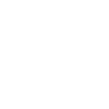
t = 0.00 s
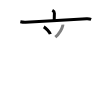
t = 3.50 s
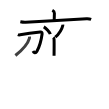
t = 6.75 s
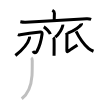
t = 10.25 s
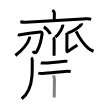
t = 13.50 s
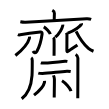
t = 17.00 s

The animated SVG that drew these frames (rendered in a browser with its animation timeline set to each time). Animation: 17 SMIL elements (animate=17); one cycle of 17.00 s.

<svg width="109px" height="109px" viewBox="0 0 px 109px" xmlns="http://www.w3.org/2000/svg" xmlns:xlink="http://www.w3.org/1999/xlink" xml:space="preserve" version="1.1"  baseProfile="full">
<path d="M52.32,10.25c0.78,0.42,2.07,2.05,2.07,2.89c0,3.09-0.25,4.5-0.1,7.12" style="fill:none;stroke:black;stroke-width:3;opacity:0">
  <animate attributeType="CSS" attributeName="opacity" from="0" to="1" begin="0s" dur="1s" repeatCount="Indefinite" fill="freeze" />
</path>
<path d="M20.33,21.69c1.73,0.34,3.25,0.59,5.25,0.48c12.16-0.67,47.16-2.68,60.99-3.38c2.03-0.1,3.07,0.04,4.59,0.61" style="fill:none;stroke:black;stroke-width:3;opacity:0">
  <animate attributeType="CSS" attributeName="opacity" from="0" to="1" begin="1s" dur="1s" repeatCount="Indefinite" fill="freeze" />
</path>
<path d="M43.77,26.83c2.31,1.3,5.97,5.36,6.54,7.38" style="fill:none;stroke:black;stroke-width:3;opacity:0">
  <animate attributeType="CSS" attributeName="opacity" from="0" to="1" begin="2s" dur="1s" repeatCount="Indefinite" fill="freeze" />
</path>
<path d="M62.78,24.64c0.02,0.3,0.04,0.76-0.04,1.19c-0.51,2.51-3.43,8.01-7.43,11.38" style="fill:none;stroke:black;stroke-width:3;opacity:0">
  <animate attributeType="CSS" attributeName="opacity" from="0" to="1" begin="3s" dur="1s" repeatCount="Indefinite" fill="freeze" />
</path>
<path d="M53.31,37.33c0.42,0.4,0.72,0.86,0.76,2.17c0.17,6.28-0.01,14.11-0.01,16.25" style="fill:none;stroke:black;stroke-width:3;opacity:0">
  <animate attributeType="CSS" attributeName="opacity" from="0" to="1" begin="4s" dur="1s" repeatCount="Indefinite" fill="freeze" />
</path>
<path d="M17.85,34.69c0.57,0.24,1.79,0.21,2.29,0.13c4.06-0.68,17.91-2.49,20.17-2.74c1.47-0.16,1.94,0.74,1.79,1.87c-0.85,6.3-2.6,12.55-5.17,17.34C35.57,53.8,34,53,33.02,51.04" style="fill:none;stroke:black;stroke-width:3;opacity:0">
  <animate attributeType="CSS" attributeName="opacity" from="0" to="1" begin="5s" dur="1s" repeatCount="Indefinite" fill="freeze" />
</path>
<path d="M29.47,36.52c0.04,0.45,0.1,1.16-0.08,1.8c-1.31,4.74-6.89,11.43-13.99,17.19" style="fill:none;stroke:black;stroke-width:3;opacity:0">
  <animate attributeType="CSS" attributeName="opacity" from="0" to="1" begin="6s" dur="1s" repeatCount="Indefinite" fill="freeze" />
</path>
<path d="M81.46,23.39c0.04,0.22,0.08,0.56-0.07,0.87c-0.88,1.84-6.72,6.35-13.61,8.83" style="fill:none;stroke:black;stroke-width:3;opacity:0">
  <animate attributeType="CSS" attributeName="opacity" from="0" to="1" begin="7s" dur="1s" repeatCount="Indefinite" fill="freeze" />
</path>
<path d="M66.25,32.77c0.41,0.61,0.71,1.43,0.71,2.34c0,0.92-0.1,13.82-0.1,15.25c0,1.43,0.1,1.83,1.42,0.81c1.32-1.02,8.29-5.56,9.1-6.17" style="fill:none;stroke:black;stroke-width:3;opacity:0">
  <animate attributeType="CSS" attributeName="opacity" from="0" to="1" begin="8s" dur="1s" repeatCount="Indefinite" fill="freeze" />
</path>
<path d="M76.12,31.36c2.38,4.89,6.63,11.89,12.31,17.08c1.37,1.25,3.27,2.07,5.06,2.81" style="fill:none;stroke:black;stroke-width:3;opacity:0">
  <animate attributeType="CSS" attributeName="opacity" from="0" to="1" begin="9s" dur="1s" repeatCount="Indefinite" fill="freeze" />
</path>
<path d="M31.18,57.82c0.79,0.56,1.07,1.98,1.07,2.59c0,3.29-0.15,13.84-0.24,15.11c-0.52,7.23-2.52,17.06-10.29,23.19" style="fill:none;stroke:black;stroke-width:3;opacity:0">
  <animate attributeType="CSS" attributeName="opacity" from="0" to="1" begin="10s" dur="1s" repeatCount="Indefinite" fill="freeze" />
</path>
<path d="M40.8,62.82c0.7,0.24,1.98,0.25,2.69,0.24c4.27-0.06,16.27-1.21,21.43-1.88c1.16-0.15,1.87,0.12,2.45,0.24" style="fill:none;stroke:black;stroke-width:3;opacity:0">
  <animate attributeType="CSS" attributeName="opacity" from="0" to="1" begin="11s" dur="1s" repeatCount="Indefinite" fill="freeze" />
</path>
<path d="M38.29,73.13c1.09,0.33,3.08,0.33,4.16,0.33c6.55,0,17.05-1.87,24.45-2.24c1.81-0.09,2.9,0.16,3.8,0.32" style="fill:none;stroke:black;stroke-width:3;opacity:0">
  <animate attributeType="CSS" attributeName="opacity" from="0" to="1" begin="12s" dur="1s" repeatCount="Indefinite" fill="freeze" />
</path>
<path d="M53.47,75.37c0.06,0.33,0.94,1.7,0.94,3.78c0,8.61-0.19,14.85-0.19,18.25" style="fill:none;stroke:black;stroke-width:3;opacity:0">
  <animate attributeType="CSS" attributeName="opacity" from="0" to="1" begin="13s" dur="1s" repeatCount="Indefinite" fill="freeze" />
</path>
<path d="M44.53,80.95c0.03,0.35,0.06,0.91-0.05,1.41c-0.65,2.97-5.36,8.77-10.47,12.77" style="fill:none;stroke:black;stroke-width:3;opacity:0">
  <animate attributeType="CSS" attributeName="opacity" from="0" to="1" begin="14s" dur="1s" repeatCount="Indefinite" fill="freeze" />
</path>
<path d="M62,80.73c3.12,1.88,8.22,7.53,9,10.47" style="fill:none;stroke:black;stroke-width:3;opacity:0">
  <animate attributeType="CSS" attributeName="opacity" from="0" to="1" begin="15s" dur="1s" repeatCount="Indefinite" fill="freeze" />
</path>
<path d="M75.63,54.51c0.85,0.51,2.25,2.46,2.25,3.47c0,3.99-0.02,37.3-0.11,40.16" style="fill:none;stroke:black;stroke-width:3;opacity:0">
  <animate attributeType="CSS" attributeName="opacity" from="0" to="1" begin="16s" dur="1s" repeatCount="Indefinite" fill="freeze" />
</path>
</svg>
